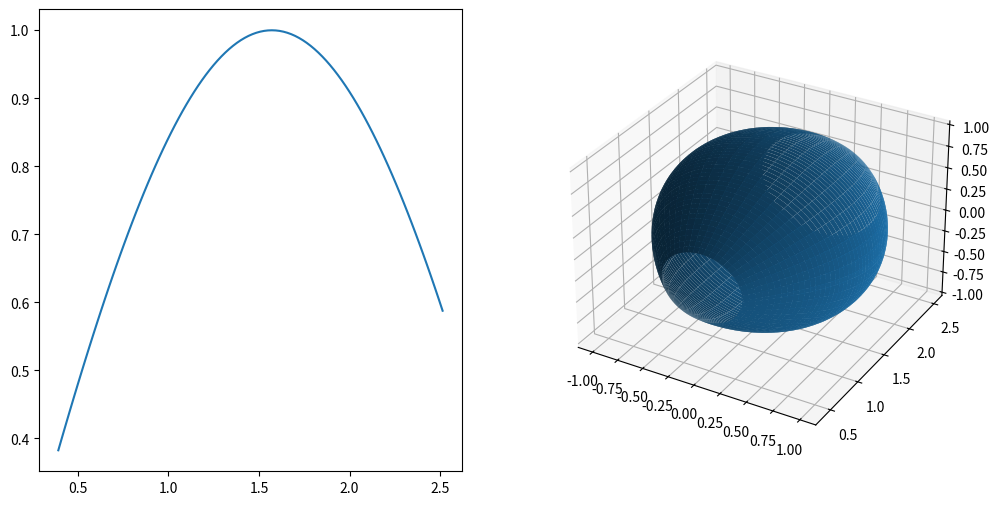

The matplotlib source for this figure:
#Farlo girare rispetto ad X

from mpl_toolkits.mplot3d import Axes3D
import matplotlib.pyplot as plt
import numpy as np


n = 100 # sono il numero di intervalli, per trovare la distanza tra un valore e l'altro fai la somma dei due
# e li dividi per n

fig = plt.figure(figsize=(12,6))
ax1 = fig.add_subplot(121)
ax2 = fig.add_subplot(122,projection='3d')
x = np.linspace(np.pi/8, np.pi*4/5, n) #fa un array di valori da pi/8 a 4/5 pi (questo È theta comunque, l'angolo)
y = np.sin(x)
t = np.linspace(0, np.pi*2, n) #fa un altro array da 0 a pi/2

#fa dei cerchi, con il outer (prodotto diadico) e fa il prodotto raggio * sin o cos (ricorda il cerchio trigonometrico)
x_3d = np.outer(y, np.cos(t))
y_3d = np.outer(y, np.sin(t))
z_3d = np.zeros_like(x_3d) #prende una matrice e annulla tutti i valori, hai una matrice mxn = all'input ma con soli 0

for i in range(len(x)): #fa un ciclo della lunghezza degli elementi dell'array, se l'array (monodimensionali
    # se usi len (lenght) ) va da 3 a 9, sono 7 elementi quindi 7 iterazioni da i = (1,2,3,4,5,6,7)
    z_3d[i:i+1,:] = np.full_like(z_3d[0,:], x[i]) #il fulllike rende tutti i valori dell'array uguali al secondo argomento
    #il : significa che seleziona tutti gli elementi. zn[0,:] è utilizzato come array di riferimento. quella parte
    # seleziona tutti gli elementi della prima riga di zn  

ax1.plot(x, y)
ax2.plot_surface(x_3d, z_3d, y_3d)
plt.show()
